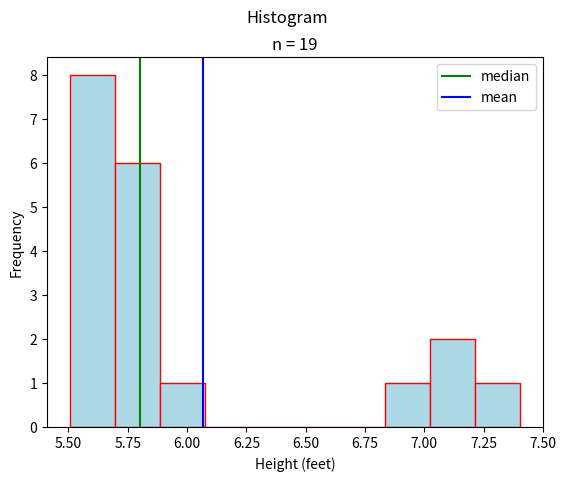

Generate this figure with matplotlib:
##################################################################################
###                           IMPORT LIBRARIES                                 ###
##################################################################################

import matplotlib

## NOTE: How-To: Run This Script On Your Computer
#
# To render the website, I have to use a "headless" backend to generate the images. 
# If you want to run this script on your computer, comment out the following line 
# with the "#" you see appended to each line of this comment:

matplotlib.use('agg')

# And uncomment this line: 

# matplotlib.use('tkagg')

import matplotlib.pyplot as plt
import math 

##################################################################################
###                                SCRIPT                                      ###

##################################################################################

# Create New Figures and Axes
fig, axs = plt.subplots()

# Generate data
data = [ 
    5.6, 5.6, 5.6, 5.6, 5.7, 5.7, 5.7, 5.7, 5.8, 5.8,
    5.8, 5.8, 5.9, 5.9, 6.1, 7.5, 7.1, 7.2, 7.2
]

# Label axes
plt.suptitle("Histogram")
plt.title(f"n = {len(data)}")
axs.set_xlabel("Height (feet)")
axs.set_ylabel("Frequency")

# FInd the median and mean
data.sort()
n = len(data)
percentile_index = 0.5*(n+1)
floor = math.floor(percentile_index) 
ceiling = math.ceil(percentile_index)
lower_order = data[floor]
upper_order = data[ceiling]
median = lower_order + (upper_order - lower_order) * (percentile_index - floor)
mean = sum(data)/n

plt.axvline(x=median, color='green', label="median")
plt.axvline(x=mean, color="blue", label="mean")
# Plot data
axs.hist(data, align='left', color="lightblue", ec="red")

# Show results
axs.legend()
plt.show()